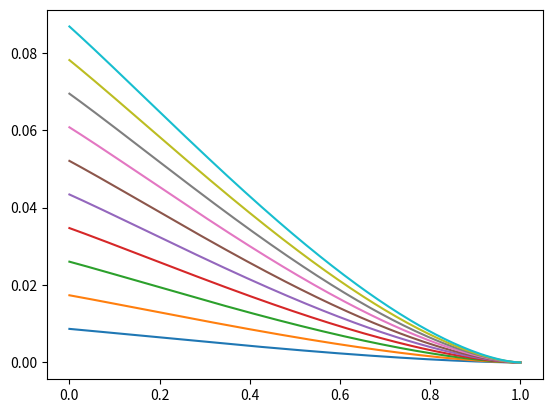

This chart was generated by the following Python code: (Note: this script raises an exception after producing the figure.)
#!/usr/bin/python

import sys
import numpy as np
from numpy import vectorize # https://stackoverflow.com/questions/8036878/function-of-numpy-array-with-if-statement
import matplotlib.pyplot as plt

# https://docs.scipy.org/doc/scipy/reference/generated/scipy.special.betainc.html
import scipy.special as sc

# define constants (for SFA)
k     = 0.3
C1    = 0.55
rho   = 1.3    # target density
delta_i = 4.     # impactor density
n1    = 1.2
n2    = 1.
p     = 0.3
mu    = 0.4
nu    = 0.4

def Etotej(x, delta):
	#return 9.*k*C1**2/(8.*np.pi) * (rho/delta)**(-2.*nu/mu+1) * (x/n1)**(2/mu-3.) * sc.betainc(2.*p + 1, -2./mu + 3, 1.-x)
	return 9.*k*C1**2/(8.*np.pi) * (rho/delta)**(-2.*nu/mu+1) * (x/n1)**(2/mu-3.) * (1.-x)**(2.*p+1.) * sc.hyp2f1(2.*p + 1, 2./mu - 2, 2.*p + 2, 1.-x) / (2.*p+1.) / 0.5


x = np.logspace(-5, 0, 1000)


delta_i = np.linspace(0.5, 5., 10)

for d_i in delta_i:
	plt.plot(x, Etotej(x, d_i), label=r"$\delta =$ " + f"{d_i:.1f}")
plt.grid(b=True, which='both') # https://stackoverflow.com/questions/9127434/how-to-create-major-and-minor-gridlines-with-different-linestyles-in-python

plt.title("Lunar Regolith Target (sand fly ash)\n" r"Regolith Bulk Density $\rho = $" + f"{rho:.1f}" +r" g/cc, Impactor Density $\delta$")
plt.xlabel(r"Effective Impactor to Crater Radius $\frac{n_1 a}{n_2 R}$", fontsize=14)
plt.ylabel(r"Total Ejecta Kinetic Energy $E_{tot,ej} / E_{imp}$", fontsize=14)
plt.legend()
plt.savefig('TotalEjectaKE_vs_EffectiveCraterSize.png', bbox_inches='tight', dpi=600)
plt.show()